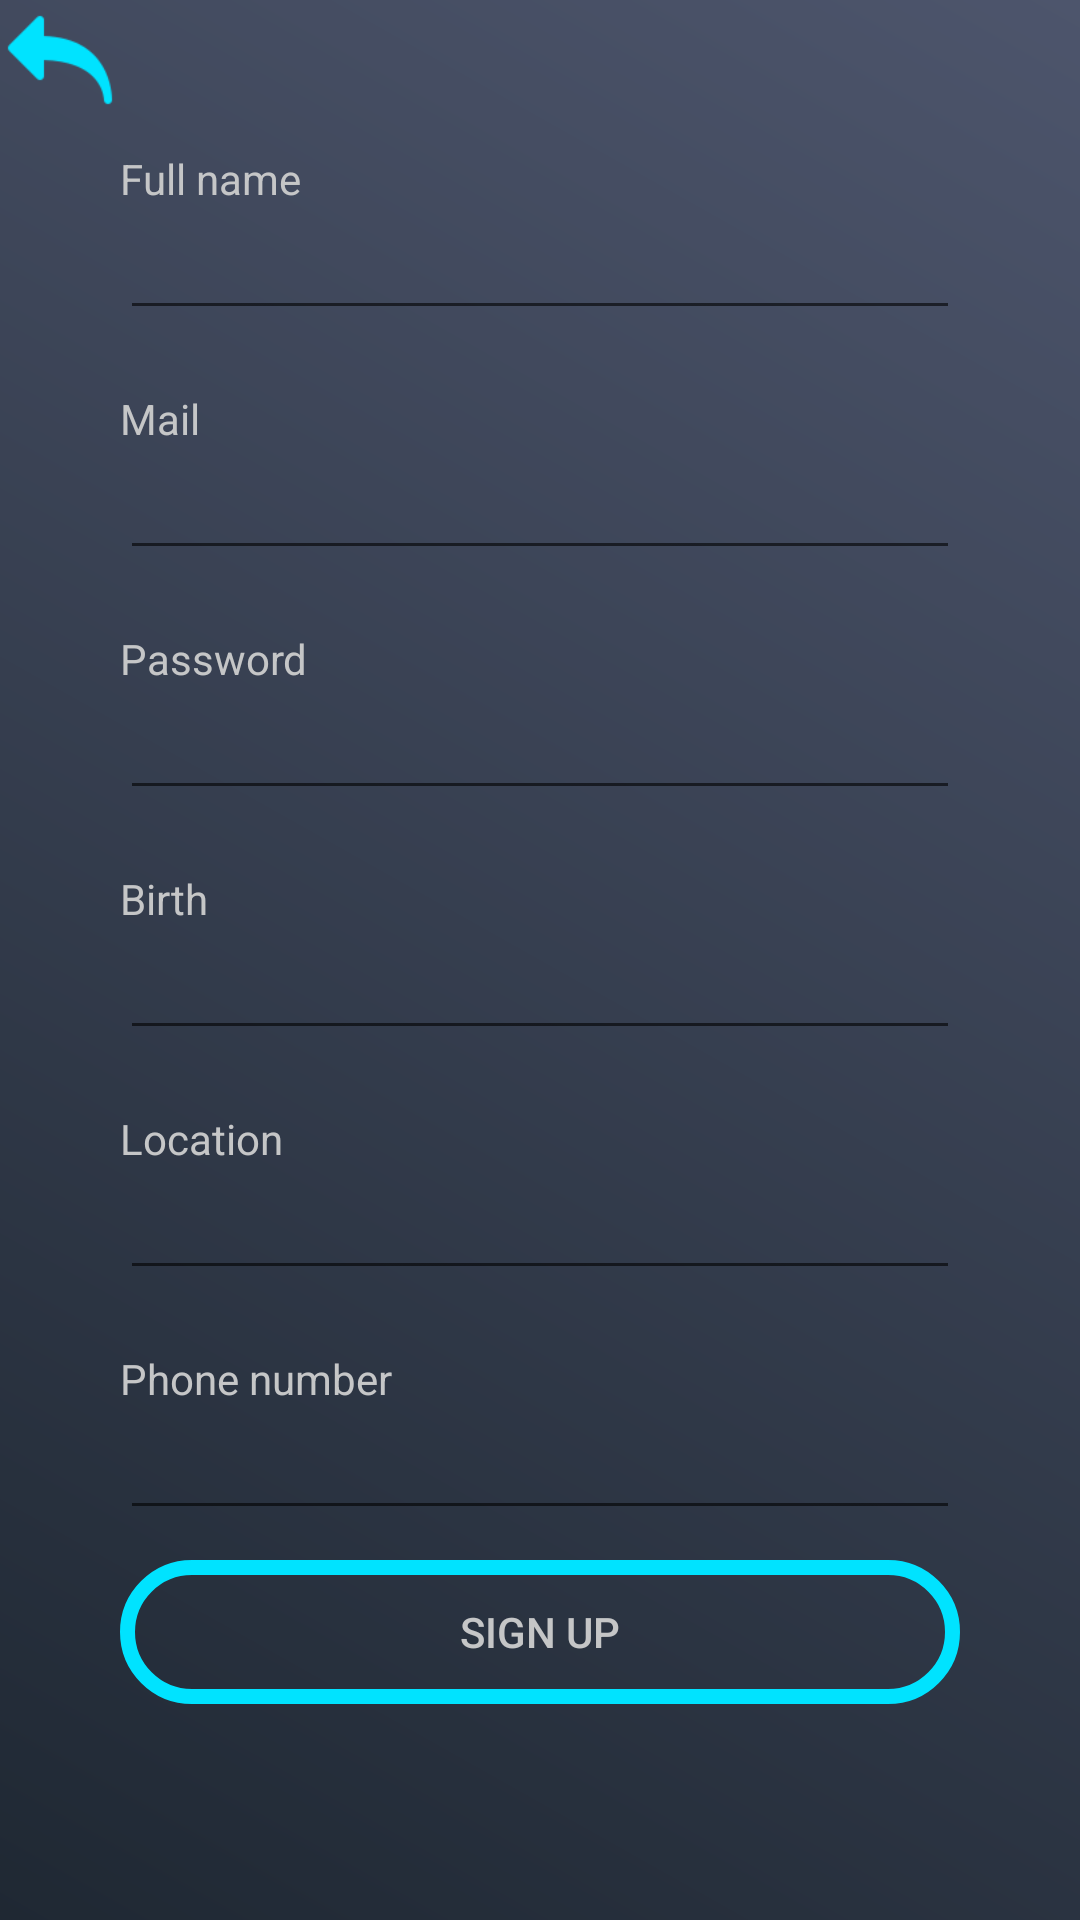

Here is an Android app screen rendered from its layout file. Give the layout XML and the strings, colors and styles it references.
<!-- AndroidManifest.xml: application theme Theme.TongHop_Linh -->
<!-- res/layout/activity_sign_up.xml -->
<?xml version="1.0" encoding="utf-8"?>
<androidx.constraintlayout.widget.ConstraintLayout xmlns:android="http://schemas.android.com/apk/res/android"
    xmlns:app="http://schemas.android.com/apk/res-auto"
    xmlns:tools="http://schemas.android.com/tools"
    android:layout_width="match_parent"
    android:layout_height="match_parent"
    tools:context=".SignUp"
    android:background="@drawable/gradi">

    <ImageButton
        android:id="@+id/back"
        android:background="@drawable/back"
        android:layout_width="40dp"
        android:layout_height="40dp" />

    <RelativeLayout
        android:id="@+id/form"
        android:layout_width="match_parent"
        android:layout_height="match_parent"
        tools:layout_editor_absoluteX="16dp"
        tools:layout_editor_absoluteY="40dp">

        <LinearLayout

            android:layout_width="match_parent"
            android:layout_height="match_parent"
            android:layout_marginStart="40dp"
            android:layout_marginTop="50dp"
            android:layout_marginEnd="40dp"
            android:layout_marginBottom="40dp"
            android:orientation="vertical">

            <LinearLayout
                android:layout_width="match_parent"
                android:layout_height="60dp"
                android:orientation="vertical">

                <TextView
                    android:layout_width="match_parent"
                    android:layout_height="match_parent"
                    android:layout_weight="2"
                    android:text="Full name"
                    android:textColor="#C5C6C7" />

                <EditText
                    android:id="@+id/nameSu"
                    android:layout_width="match_parent"
                    android:layout_height="match_parent"
                    android:layout_weight="1"
                    android:inputType="text"
                    android:textColor="#C5C6C7" />
            </LinearLayout>

            <LinearLayout
                android:layout_width="match_parent"
                android:layout_height="60dp"
                android:layout_marginTop="20dp"
                android:orientation="vertical">

                <TextView
                    android:layout_width="match_parent"
                    android:layout_height="match_parent"
                    android:layout_weight="2"
                    android:text="Mail"
                    android:textColor="#C5C6C7" />

                <EditText
                    android:id="@+id/mailSu"
                    android:layout_width="match_parent"
                    android:layout_height="match_parent"
                    android:layout_weight="1"
                    android:inputType="text"
                    android:textColor="#C5C6C7" />
            </LinearLayout>

            <LinearLayout
                android:layout_width="match_parent"
                android:layout_height="60dp"
                android:layout_marginTop="20dp"
                android:orientation="vertical">

                <TextView
                    android:layout_width="match_parent"
                    android:layout_height="match_parent"
                    android:layout_weight="2"
                    android:text="Password"
                    android:textColor="#C5C6C7" />

                <EditText
                    android:id="@+id/passwordSu"
                    android:layout_width="match_parent"
                    android:layout_height="match_parent"
                    android:layout_weight="1"
                    android:inputType="text"
                    android:textColor="#C5C6C7" />
            </LinearLayout>

            <LinearLayout
                android:layout_width="match_parent"
                android:layout_height="60dp"
                android:layout_marginTop="20dp"
                android:orientation="vertical">

                <TextView
                    android:layout_width="match_parent"
                    android:layout_height="match_parent"
                    android:layout_weight="2"
                    android:text="Birth"
                    android:textColor="#C5C6C7" />

                <EditText
                    android:id="@+id/birthSu"
                    android:layout_width="match_parent"
                    android:layout_height="match_parent"
                    android:layout_weight="1"
                    android:inputType="text"
                    android:textColor="#C5C6C7" />
            </LinearLayout>

            <LinearLayout
                android:layout_width="match_parent"
                android:layout_height="60dp"
                android:layout_marginTop="20dp"
                android:orientation="vertical">

                <TextView
                    android:layout_width="match_parent"
                    android:layout_height="match_parent"
                    android:layout_weight="2"
                    android:text="Location"
                    android:textColor="#C5C6C7" />

                <EditText
                    android:id="@+id/locationSu"
                    android:layout_width="match_parent"
                    android:layout_height="match_parent"
                    android:layout_weight="1"
                    android:inputType="text"
                    android:textColor="#C5C6C7" />
            </LinearLayout>

            <LinearLayout
                android:layout_width="match_parent"
                android:layout_height="60dp"
                android:layout_marginTop="20dp"
                android:orientation="vertical">

                <TextView
                    android:layout_width="match_parent"
                    android:layout_height="match_parent"
                    android:layout_weight="2"
                    android:text="Phone number"
                    android:textColor="#C5C6C7" />

                <EditText
                    android:id="@+id/phonenumberSu"
                    android:layout_width="match_parent"
                    android:layout_height="match_parent"
                    android:layout_weight="1"
                    android:inputType="text"
                    android:textColor="#C5C6C7" />
            </LinearLayout>

            <Button
                android:id="@+id/buttonSu"
                android:layout_width="match_parent"
                android:layout_height="wrap_content"
                android:layout_marginTop="10dp"
                android:background="@drawable/custom_button_1"
                android:text="Sign Up"
                android:textColor="#C5C6C7" />

        </LinearLayout>
        <RelativeLayout
            android:layout_width="wrap_content"
            android:layout_height="wrap_content"
            android:layout_marginLeft="160dp"
            android:orientation="vertical">

            <ProgressBar
                android:id="@+id/progressBar"
                style="?android:attr/progressBarStyleLarge"
                android:layout_width="wrap_content"
                android:layout_height="wrap_content"
                android:layout_centerInParent="true"
                android:visibility="gone"
                android:layout_marginTop="600dp" />

        </RelativeLayout>


    </RelativeLayout>




</androidx.constraintlayout.widget.ConstraintLayout>
<!-- resources referenced by this layout -->
<resources>
  <!-- drawable back: png bitmap (drawable, 1388 bytes) -->
  <!-- drawable custom_button_1 (drawable) -->
  <?xml version="1.0" encoding="utf-8"?>
  <shape xmlns:android="http://schemas.android.com/apk/res/android"
      android:shape="rectangle">
  
      <solid android:color="@null"/>
  
      <corners android:radius="50dp"/>
  
      <stroke android:color="#00E3FF"
          android:width="5dp" />
  
  </shape>
  <!-- drawable gradi (drawable) -->
  <?xml version="1.0" encoding="utf-8"?>
  <shape xmlns:android="http://schemas.android.com/apk/res/android">
      <gradient
          android:angle="45"
          android:startColor="#1F2833"
          android:endColor="#4D556C"/>
  </shape>
  <style name="Theme.TongHop_Linh" parent="Theme.AppCompat.Light.NoActionBar">
          
          <item name="colorPrimary">@color/purple_500</item>
          <item name="colorPrimaryVariant">@color/purple_700</item>
          <item name="colorOnPrimary">@color/white</item>
          
          <item name="colorSecondary">@color/teal_200</item>
          <item name="colorSecondaryVariant">@color/teal_700</item>
          <item name="colorOnSecondary">@color/black</item>
          
          <item name="android:statusBarColor" tools:targetApi="l">?attr/colorPrimaryVariant</item>
          
      </style>
  <color name="purple_500">#FF6200EE</color>
  <color name="purple_700">#FF3700B3</color>
  <color name="white">#FFFFFFFF</color>
  <color name="teal_200">#FF03DAC5</color>
  <color name="teal_700">#FF018786</color>
  <color name="black">#FF000000</color>
</resources>
